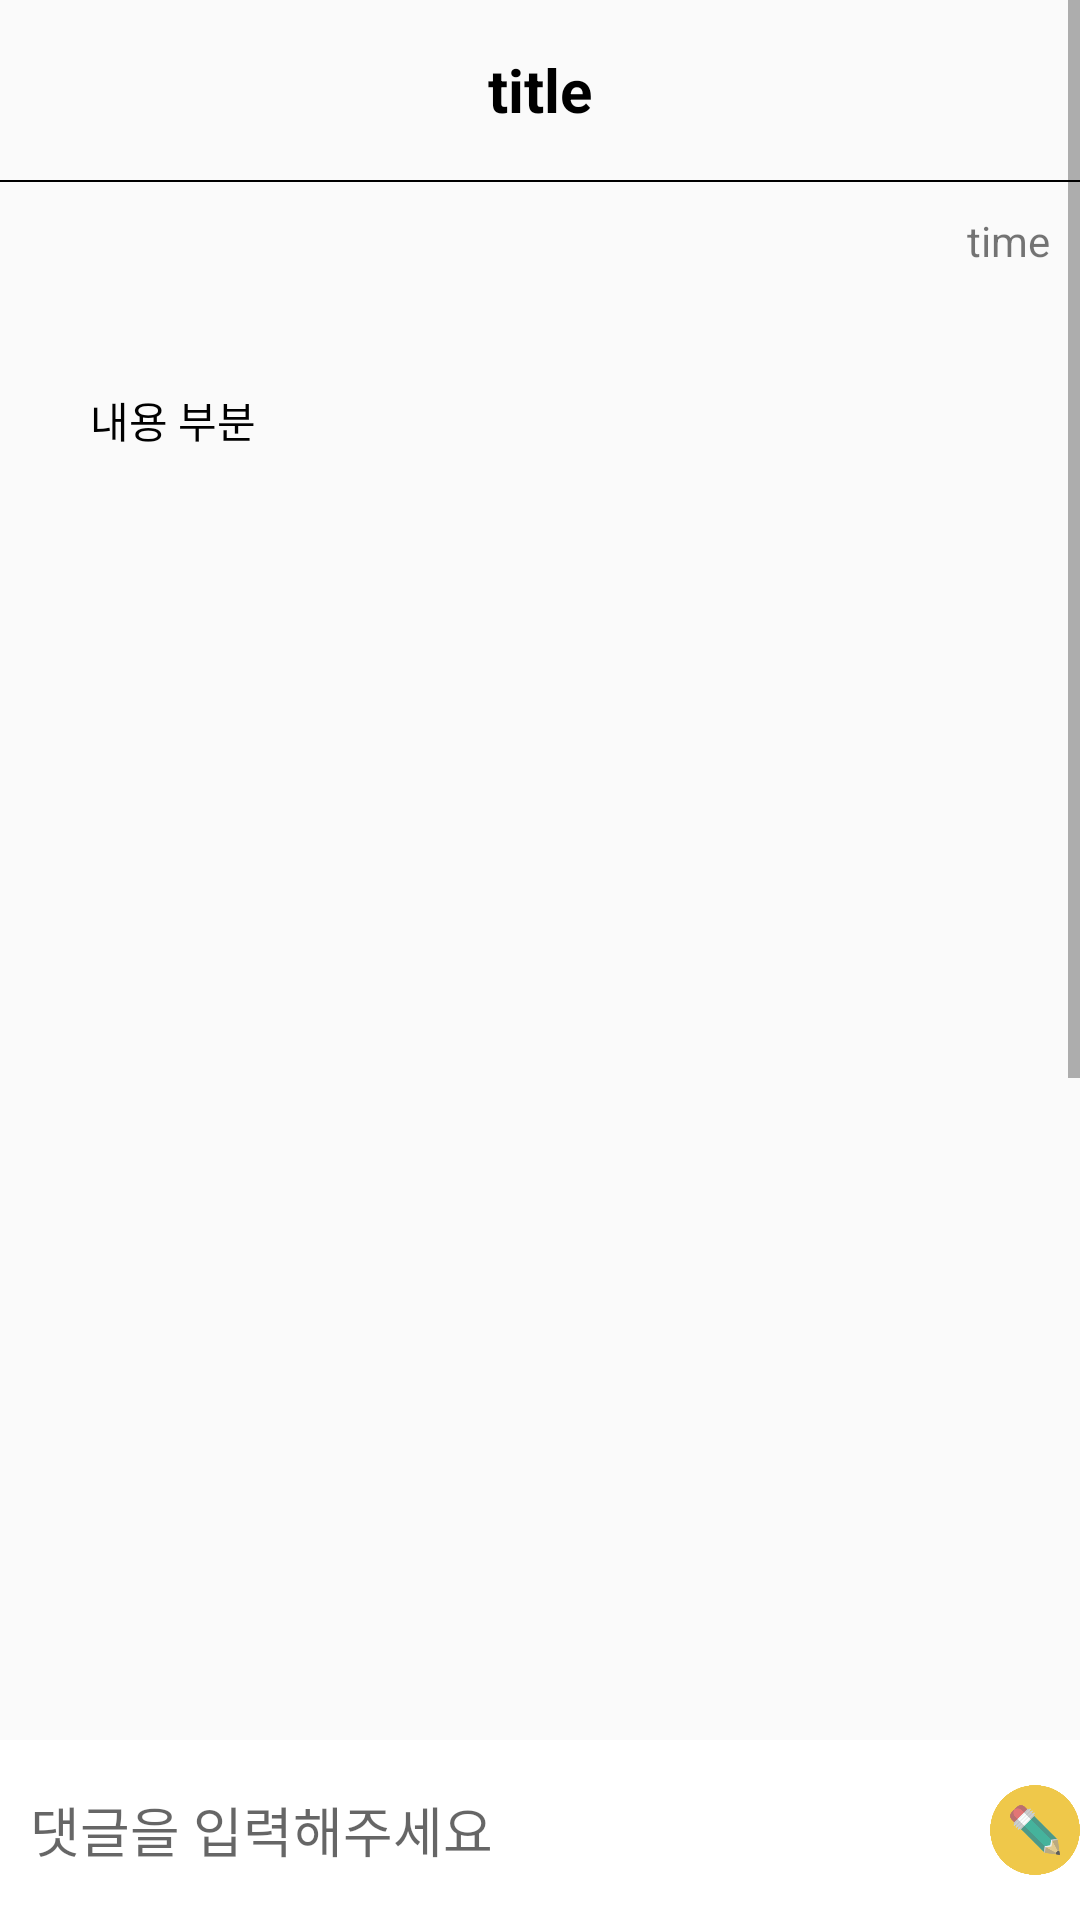

Here is an Android app screen rendered from its layout file. Give the layout XML and the strings, colors and styles it references.
<!-- AndroidManifest.xml: application theme Theme.Becarefulbang -->
<!-- res/layout/activity_board_inside.xml -->
<?xml version="1.0" encoding="utf-8"?>
<layout
    xmlns:android="http://schemas.android.com/apk/res/android"
    xmlns:app="http://schemas.android.com/apk/res-auto"
    xmlns:tools="http://schemas.android.com/tools">

    <RelativeLayout
        android:layout_width="match_parent"
        android:layout_height="match_parent">


        <ScrollView
            android:layout_width="match_parent"
            android:layout_height="1500dp">

            <LinearLayout
                android:layout_width="match_parent"
                android:layout_height="match_parent"
                tools:context=".board.BoardInsideActivity"
                android:orientation="vertical">

                <LinearLayout
                    android:layout_width="match_parent"
                    android:layout_height="60dp">

                    <androidx.constraintlayout.widget.ConstraintLayout
                        android:layout_width="match_parent"
                        android:layout_height="match_parent">

                        <TextView
                            android:id="@+id/titleArea"
                            android:text="title"
                            android:textColor="@color/black"
                            android:textSize="20sp"
                            android:textStyle="bold"
                            android:layout_width="match_parent"
                            android:layout_marginRight="50dp"
                            android:layout_marginLeft="50dp"
                            android:layout_height="match_parent"
                            android:gravity="center"/>

                        <ImageView
                            android:id="@+id/boardSettingIcon"
                            android:visibility="invisible"
                            android:layout_width="20dp"
                            android:layout_height="40dp"
                            android:src="@drawable/main_menu"
                            android:layout_margin="10dp"
                            app:layout_constraintEnd_toEndOf="parent"
                            app:layout_constraintTop_toTopOf="parent" />

                    </androidx.constraintlayout.widget.ConstraintLayout>

                </LinearLayout>

                <LinearLayout
                    android:layout_width="match_parent"
                    android:background="@color/black"
                    android:layout_height="0.5dp">

                </LinearLayout>

                <TextView
                    android:id="@+id/timeArea"
                    android:text="time"
                    android:layout_width="match_parent"
                    android:gravity="right"
                    android:layout_margin="10dp"
                    android:layout_height="wrap_content"/>

                <TextView
                    android:id="@+id/textArea"
                    android:layout_width="match_parent"
                    android:layout_height="200dp"
                    android:layout_margin="20dp"
                    android:textColor="@color/black"
                    android:text="내용 부분"
                    android:background="@drawable/background_radius"
                    android:padding="10dp"/>


                <ImageView
                    android:id="@+id/getImageArea"
                    android:layout_marginLeft="20dp"
                    android:layout_marginRight="20dp"
                    android:layout_width="match_parent"
                    android:layout_height="300dp"/>

                <ListView
                    android:id="@+id/commentLV"
                    android:nestedScrollingEnabled="true"
                    android:layout_width="match_parent"
                    android:layout_height="500dp"
                    />

            </LinearLayout>

        </ScrollView>

        <LinearLayout
            android:layout_width="match_parent"
            android:layout_alignParentBottom="true"
            android:background="@color/white"
            android:layout_height="60dp">

            <EditText
                android:id="@+id/commentArea"
                android:hint="댓글을 입력해주세요"
                android:layout_marginLeft="10dp"
                android:layout_width="320dp"
                android:layout_height="match_parent"
                android:background="@android:color/transparent"/>

            <ImageView
                android:id="@+id/commentBtn"
                android:src="@drawable/btnwrite"
                android:layout_width="wrap_content"
                android:layout_height="wrap_content"/>

        </LinearLayout>

    </RelativeLayout>

</layout>
<!-- resources referenced by this layout -->
<resources>
  <!-- drawable btnwrite: png bitmap (drawable-v24, 9575 bytes) -->
  <!-- drawable main_menu: png bitmap (drawable, 320 bytes) -->
  <style name="Theme.Becarefulbang" parent="Theme.AppCompat.Light">
          
          <item name="windowNoTitle">true</item>
          <item name="colorPrimary">@color/purple_500</item>
          <item name="colorPrimaryVariant">@color/mainColor</item>
          <item name="colorOnPrimary">@color/white</item>
          
          <item name="colorSecondary">@color/teal_200</item>
          <item name="colorSecondaryVariant">@color/teal_700</item>
          <item name="colorOnSecondary">@color/black</item>
          
          <item name="android:statusBarColor" tools:targetApi="l">?attr/colorPrimaryVariant</item>
          
      </style>
  <!-- not gathered from this repository: default colours our renderer supplied (Android Studio template values) -->
  <color name="purple_500">#FF6200EE</color>
  <color name="teal_200">#FF03DAC5</color>
  <color name="teal_700">#FF018786</color>
  <color name="black">#FF000000</color>
  <color name="white">#FFFFFFFF</color>
</resources>
